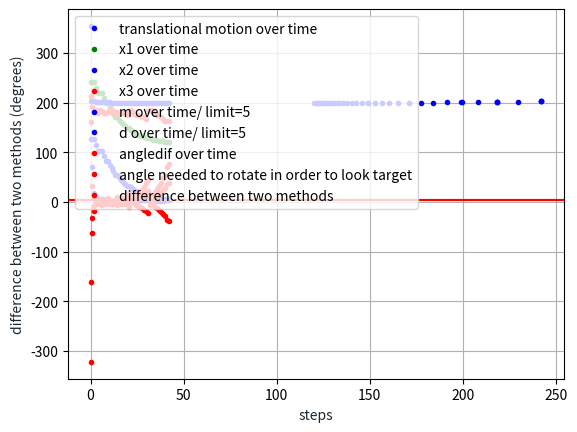

Write Python code to recreate this figure.
#!/usr/bin/env python3

import numpy as np
import matplotlib.pyplot as plt
import random
import math
import time 
from numpy import exp,arange , arctan , sqrt
from scipy import signal
from scipy.integrate import odeint
from mpl_toolkits.mplot3d import Axes3D
from scipy.spatial import ConvexHull
from matplotlib import cm
from matplotlib.ticker import MaxNLocator

plot = True # True for plotting
r = 6.6 /2.0 # 6.6(cm) radius of wheels in cm 
l = 13.2     # (cm) distance between the two weels 
T = 0.3      #discretization time 
x1t = random.randint(0,250)  # starting position for x1
x2t = random.randint(0,250)  # starting position for x2
M = 5    # c boundary for M set
e = 5    # break condition for distance from target position
k1 = 10.8 # control gain for rotational motion
k2 = 0.1 # control gain for x1 in translational motion
k3 = 0.1 # control gain for x2 in translational motion
# some initialization of lists for printing
x1_set = []
x2_set = []
x3_set = [] 
d_set = []
m_set = []
df_set = []
angledf_set = []
temp_set =[]
Χ = []

def rotational(x1,x2,x3,df):
    gain = T * r/l * k1 * df  # (x3 - math.atan2((x2-x2t),(x1-x1t))) 
    #print (gain)
    x1 = x1 #+  100 * random.uniform(-gain,gain)   #TODO 100 is very random right now
    x2 = x2 #+  100 * random.uniform(-gain,gain) 
    x3 = x3 + gain #+ 5 * random.uniform(-gain,gain) 
    return x1,x2,x3,0,0,gain
    
def translational(x1,x2,x3):
    gainx1 = T * r * k2 * math.cos(x3) * math.sqrt((x1-x1t)**2+(x2-x2t)**2)
    gainx2 = T * r * k3 * math.sin(x3) * math.sqrt((x1-x1t)**2+(x2-x2t)**2)
    #print ("gainx1 : ", gainx1,gainx2)
    x1 = x1 +  gainx1 #+ 0.4 * random.uniform(-gainx1,gainx1) 
    x2 = x2 +  gainx2 #+ 0.4 * random.uniform(-gainx2,gainx2)
    x3 = x3 #+  0.01 * random.uniform(-math.sqrt(gainx1**2+gainx2**2),math.sqrt(gainx1**2+gainx2**2))
    return x1,x2,x3, gainx1, gainx2, 0

def check_angle(x3):
    if x3 > 2*math.pi : 
        x3 = x3 - 2*math.pi
    if x3 < 0:
        x3 = 2*math.pi + x3
    return x3 

def check_grid(x):
    if x > 250 :
        x = 250
    if x < 0:
        x = 0 
    return x 

def calculateangle(x1,x2,x3):
    xx = x1 + 1*math.cos(x3) 
    yy = x2 + 1*math.sin(x3)
	# x goes for j , y goes for i 
	
	# A = (x,y) , B = (x1,y1) , C= (xtarget,ytarget)
	# find distance of the sides a_side = BC , b_side = AC , c_side = AB
    a_side = math.sqrt((xx-x1t)**2 + (yy-x2t)**2) 
    b_side = math.sqrt((x1-x1t)**2 + (x2-x2t)**2)
    c_side = math.sqrt((x1-xx)**2 + (x2-yy)**2)
    #print (a_side,b_side,c_side)
    #print ((a_side**2) + c_side**2 + b_side**2)
    #print (2*c_side*b_side)
    temp = (float(-(a_side**2) + c_side**2 + b_side**2)/(float(2*c_side*b_side))) 
	# Law of cosines a**2 = c**2 + b**2 - 2cbcosw , where w is the angle of A
    if temp > 1 : temp = 1
    w = math.acos(temp) 
    # We need also the slope to determine to whick way the Robot must rotate
    a = np.array([xx-x1,yy-x2])
    b = np.array([x1t-x1,x2t-x2])
    sign =  np.cross(a,b) # cross product of the two vectors
    #print (sign)
    #if sign != 0 :
    no =  w * sign/abs(sign)
    #else: 
	#    no = 0 
    return no

def plots(steps):
    t = np.linspace(0,steps,steps)
    #x1 and x2 together
    plt.plot(x1_set, x2_set, 'b.',label='translational motion over time')
    plt.xlabel('x1 (cm)', color='#1C2833')
    plt.ylabel('x2 (cm)', color='#1C2833')
    plt.legend(loc='upper left')
    plt.grid()
    if plot:
        plt.savefig("grid.png")
        plt.show()

    # x1
    plt.plot(t, x1_set, 'g.',label='x1 over time')
    plt.xlabel('steps', color='#1C2833')
    plt.ylabel('x1 (cm)', color='#1C2833')
    plt.legend(loc='upper left')
    plt.grid()
    if plot:
        plt.savefig("x1.png")
        plt.show()

    # x2
    plt.plot(t, x2_set, 'b.',label='x2 over time')
    plt.xlabel('steps', color='#1C2833')
    plt.ylabel('x2 (cm)', color='#1C2833')
    plt.legend(loc='upper left')
    plt.grid()
    if plot:
        plt.savefig("x2.png")
        plt.show()

    # x3
    plt.plot(t, x3_set, 'r.',label='x3 over time')
    plt.xlabel('steps', color='#1C2833')
    plt.ylabel('x3 (degrees)', color='#1C2833')
    plt.legend(loc='upper left')
    plt.grid()
    if plot:
        plt.savefig("x3.png")
        plt.show()

    # m
    plt.plot(t, m_set, 'b.',label='m over time/ limit=%d' %M)
    plt.axhline(M,color='red')
    plt.xlabel('steps', color='#1C2833')
    plt.ylabel('m ', color='#1C2833')
    plt.legend(loc='upper left')
    plt.grid()
    if plot:
        plt.savefig("m.png")
        plt.show()

    # d
    plt.plot(t, d_set, 'b.',label='d over time/ limit=%d' %e)
    plt.axhline(e,color='red')
    plt.xlabel('steps', color='#1C2833')
    plt.ylabel('d (cm)', color='#1C2833')
    plt.legend(loc='upper left')
    plt.grid()
    if plot:
        plt.savefig("d.png")
        plt.show()

    # angle dif 
    plt.plot(t, angledf_set, 'r.',label='angledif over time')
    plt.xlabel('steps', color='#1C2833')
    plt.ylabel('angledif  (degrees)', color='#1C2833')
    plt.legend(loc='upper left')
    plt.grid()
    if plot:
        plt.savefig("angledif.png")
        plt.show()

    # df
    plt.plot(t, df_set, 'r.',label='angle needed to rotate in order to look target')
    plt.xlabel('steps', color='#1C2833')
    plt.ylabel('angle needed to rotate in order to look target (degrees)', color='#1C2833')
    plt.legend(loc='upper left')
    plt.grid()
    if plot:
        plt.savefig("df.png")
        plt.show()

    # difference between two methods
    plt.plot(t, temp_set, 'r.',label='difference between two methods')
    plt.xlabel('steps', color='#1C2833')
    plt.ylabel('difference between two methods (degrees)', color='#1C2833')
    plt.legend(loc='upper left')
    plt.grid()
    if plot:
        plt.savefig("methods.png")
        plt.show()

def lists_renew(x1,x2,x3,d,m,df,angle):
    x1_set.append(x1)
    x2_set.append(x2)
    x3_set.append(math.degrees(x3))
    d_set.append(d)
    m_set.append(m)
    df_set.append(math.degrees(df))
    angledf_set.append(math.degrees(angle))
    temp_set.append(math.degrees(df)-math.degrees(angle))

def propaggation_of_set(est_set,gainx1,gainx2,gainx3,y1,y2,y3):  
    temp = []
    temp_set = set()
    start_time = time.time()
    non_compatible = 0 
    print ("Gains: ",gainx1,gainx2,gainx3)
    #measurement noise 
    w1 = random.uniform(0.1,2.0)
    w2 = random.uniform(0.1,2.0)
    w3 = random.uniform(0.1,2.0)
    w4 = random.uniform(0.1,2.0)
    w5 = random.uniform(0.1,0.2)
    w6 = random.uniform(0.1,0.2)

    #process noise 
    o1 = random.uniform(0.1,1.0)
    o2 = random.uniform(0.1,1.0)
    o3 = random.uniform(0.1,1.0)
    o4 = random.uniform(0.1,1.0)
    o5 = random.uniform(0.01,0.2)
    o6 = random.uniform(0.01,0.2)
    #print ("os: ",o1,o2,o3,o4,o5,o6)

    for item in est_set:
        #print (item)
        x1=item[0]
        x2=item[1]
        x3=item[2]
        # for d1 in np.arange(-1,1.9,0.5):   
        #     for d2 in np.arange(-1,1.9,0.5):
        #         for d3 in np.arange(-0.1,0.19,0.1):
        for d1 in np.arange(-o1,o2,0.1):   
            for d2 in np.arange(-o3,o4,0.1):
                for d3 in np.arange(-o5,o6,0.1):
                    x33 = check_angle(x3+gainx3+d3)
                    x33 = round(x33,2)
                    x11 = round(x1+gainx1+d1,1)
                    x22 = round(x2+gainx2+d2,1)
                    x11 = check_grid(x11)
                    x22 = check_grid(x22)
                    #print (x33,check_angle(y3))
                    #print (x11,y1)
                    #print (x22,y2)
                    if ((x11,x22,x33) not in temp_set) :
                        if ( (x11-x1-gainx1 < w1) and (-x11+x1+gainx1 < w2 ) and (x22-x2-gainx2 < w3) and (-x22+x2+gainx2 < w4) and (x33-check_angle(x3+gainx3) < w5) and (-x33+check_angle(x3+gainx3) < w6) ):
                            temp.append([x11,x22,x33])
                            temp_set.add((x11,x22,x33))
                        else: non_compatible += 1 

    #print (temp)
    print ("Not compatible ", non_compatible) 
    #print ("w:", w1,w2,w3,w4,w5,w6)
    print ("Number of possible positions :", len(temp))
    print ("Time for iterations", time.time()-start_time)
    start_time = time.time()
    points = np.vstack(temp)
    print ("Time for vstack", time.time()-start_time)
    start_time = time.time()
    hull = ConvexHull(points)#,qhull_options='QJ')
    print ("Number of points :", len(points))
    print ("Time for convex hull", time.time()-start_time)
    #Get centoid
    cx = np.mean(hull.points[hull.vertices,0])
    cy = np.mean(hull.points[hull.vertices,1])
    cz = np.mean(hull.points[hull.vertices,2])
    x = hull.points[hull.vertices,0]
    y = hull.points[hull.vertices,1]
    z = hull.points[hull.vertices,2]   
    print ("Number of convex hull vertices",len(x),len(y),len(z))
    #print ("Convex hull points", x,y,z)  
    # fig = plt.figure()
    # ax = fig.gca(projection='3d')
    # ax.set_xlabel('x1')
    # ax.set_ylabel('x2')
    # ax.set_zlabel('x3')
    # ax.scatter3D(x, y, z, zdir='z',cmap='viridis')
    # ax.scatter3D(cx, cy, cz)
    # plt.show()
    print ("Centroid points", cx,cy,cz)  
    #input("Press Enter to continue...")
    convex_points = []
    convex_points = [list(a) for a in zip(x,y,z)]
    print (convex_points)
    # convex_points = overapproximation 
    return (cx,cy,cz,convex_points)
    #return (cx,cy,cz,temp)


def simulation():
    x1in = x1 = random.randint(0,250)
    x2in = x2 = random.randint(0,250) 
    x3in = x3 = random.randint(0,6)
    est_set = [[x1,x2,x3]]
    changes_in_m = 0 
    motion = 0 # 0 for translational , 1 for rotational 
    d = math.sqrt((x1-x1t)**2 + (x2-x2t)**2)
    print ("Initial Position:", x1,x2,"{:10.0f}".format(math.degrees(x3)))
    print ("Target Position: ", x1t,x2t)
    print ("\n")
    steps = 0 
    steps2 = 0 
    while (d>e):
        print ("Represantitive Positions: ",x1,x2,x3)
        df = calculateangle (x1,x2,x3) 
        ######## calculate m
        #TODO fix zero division error
        if abs(x1-x1t)/(x1-x1t) >= 0 or abs(x2-x2t)/(x2-x2t) >= 0 :
            angle = x3 - math.pi - math.atan2((x2-x2t),(x1-x1t)) 
        else:
            angle = x3 - abs(math.atan((x2-x2t)/(x1-x1t))) 
        ######## check if we can proceed to rotational motion
        m = abs(angle) * (math.sqrt((x1-x1t)**2 + (x2-x2t)**2))
        if m < M :
            if motion != 0 : 
                motion = 0
                changes_in_m +=1 
            x1,x2,x3,gainx1,gainx2,gainx3 = translational(x1,x2,x3)
        else:
            if motion != 1 : 
                motion = 1
                changes_in_m +=1 
            x1,x2,x3,gainx1,gainx2,gainx3 = rotational(x1,x2,x3,df)
        x1,x2,x3,est_set = propaggation_of_set(est_set,gainx1,gainx2,gainx3,x1,x2,x3)
        print ("Final Position: ","{:10.2f}".format(x1t),"{:10.2f}".format(x2t))
        print ("Steps: ",steps)
        print ("\n ")
        steps2 += 1 
        #if steps2 > 50:
        #    steps2 = 0
        #    est_set = [[x1,x2,x3]]
        x3 = check_angle(x3)
        d = math.sqrt((x1-x1t)**2 + (x2-x2t)**2)
        print ("Distance difference:", d)
        #print (x1-x1t)
        lists_renew(x1,x2,x3,d,m,df,angle) 
        steps +=1 
        if steps > 5000 : break

    print ("Initial Position:", x1in,x2in,"{:10.0f}".format(math.degrees(x3in)))
    print ("Target Position: ", x1t,x2t)
    print ("Final Position: ","{:10.2f}".format(x1),"{:10.2f}".format(x2),"{:10.0f}".format(math.degrees(x3)))
    print ("Number of changes in M:",changes_in_m)
    print ("Steps:",steps)
    plots(steps)


if __name__ == '__main__':
    simulation()

'''
#print ("d:", "{:10.4f}".format(d))
#print ("M: ", "{:10.4f}".format(m)) 
#print ("DF : ","{:10.4f}".format(df))
#print ("Angle difference: ","{:10.4f}".format( angle ))
#print ("{:10.4f}".format(x1),"{:10.4f}".format(x2),"{:10.4f}".format(x3))
#print ("Step",steps)
#print ("\n")

############################### plot 3d M 

def fun(x, y):
    return (x*y)
    #return ((np.arctan(y/x))*(np.sqrt(x**2+y**2)) ) 

fig = plt.figure()
ax = fig.add_subplot(111, projection='3d')
x = np.arange(0.0, 25.0, 0.01)

y = np.arange(0.0, 25.0, 0.01)

z = np.arange(-60, 60, 0.01)
X, Y = np.meshgrid(x, y)

X,Y = np.where (X*Y <10 , X,0) , np.where (X*Y <10 , Y,0) 
X,Y = np.where (X*Y >-10 , X,0) , np.where (X*Y >-10 , Y,0) 

Z = fun(X,Y)

ax.plot_surface(X, Y, Z)
ax.set_xlabel('X Label')
ax.set_ylabel('Y Label')
ax.set_zlabel('Z Label')

plt.show()
plt.savefig('asd.png')
'''